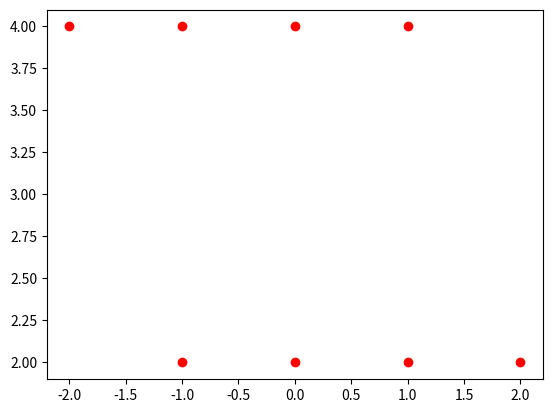

The matplotlib source for this figure:
import matplotlib.pyplot as plt
x = 2+2j
a = [-2+4j,-1+2j,0+2j,1+2j,2+2j,-1+4j,0+4j,1+4j]
X = [x.real for x in a]
Y = [x.imag for x in a]
plt.scatter(X,Y, color='red')
plt.show()